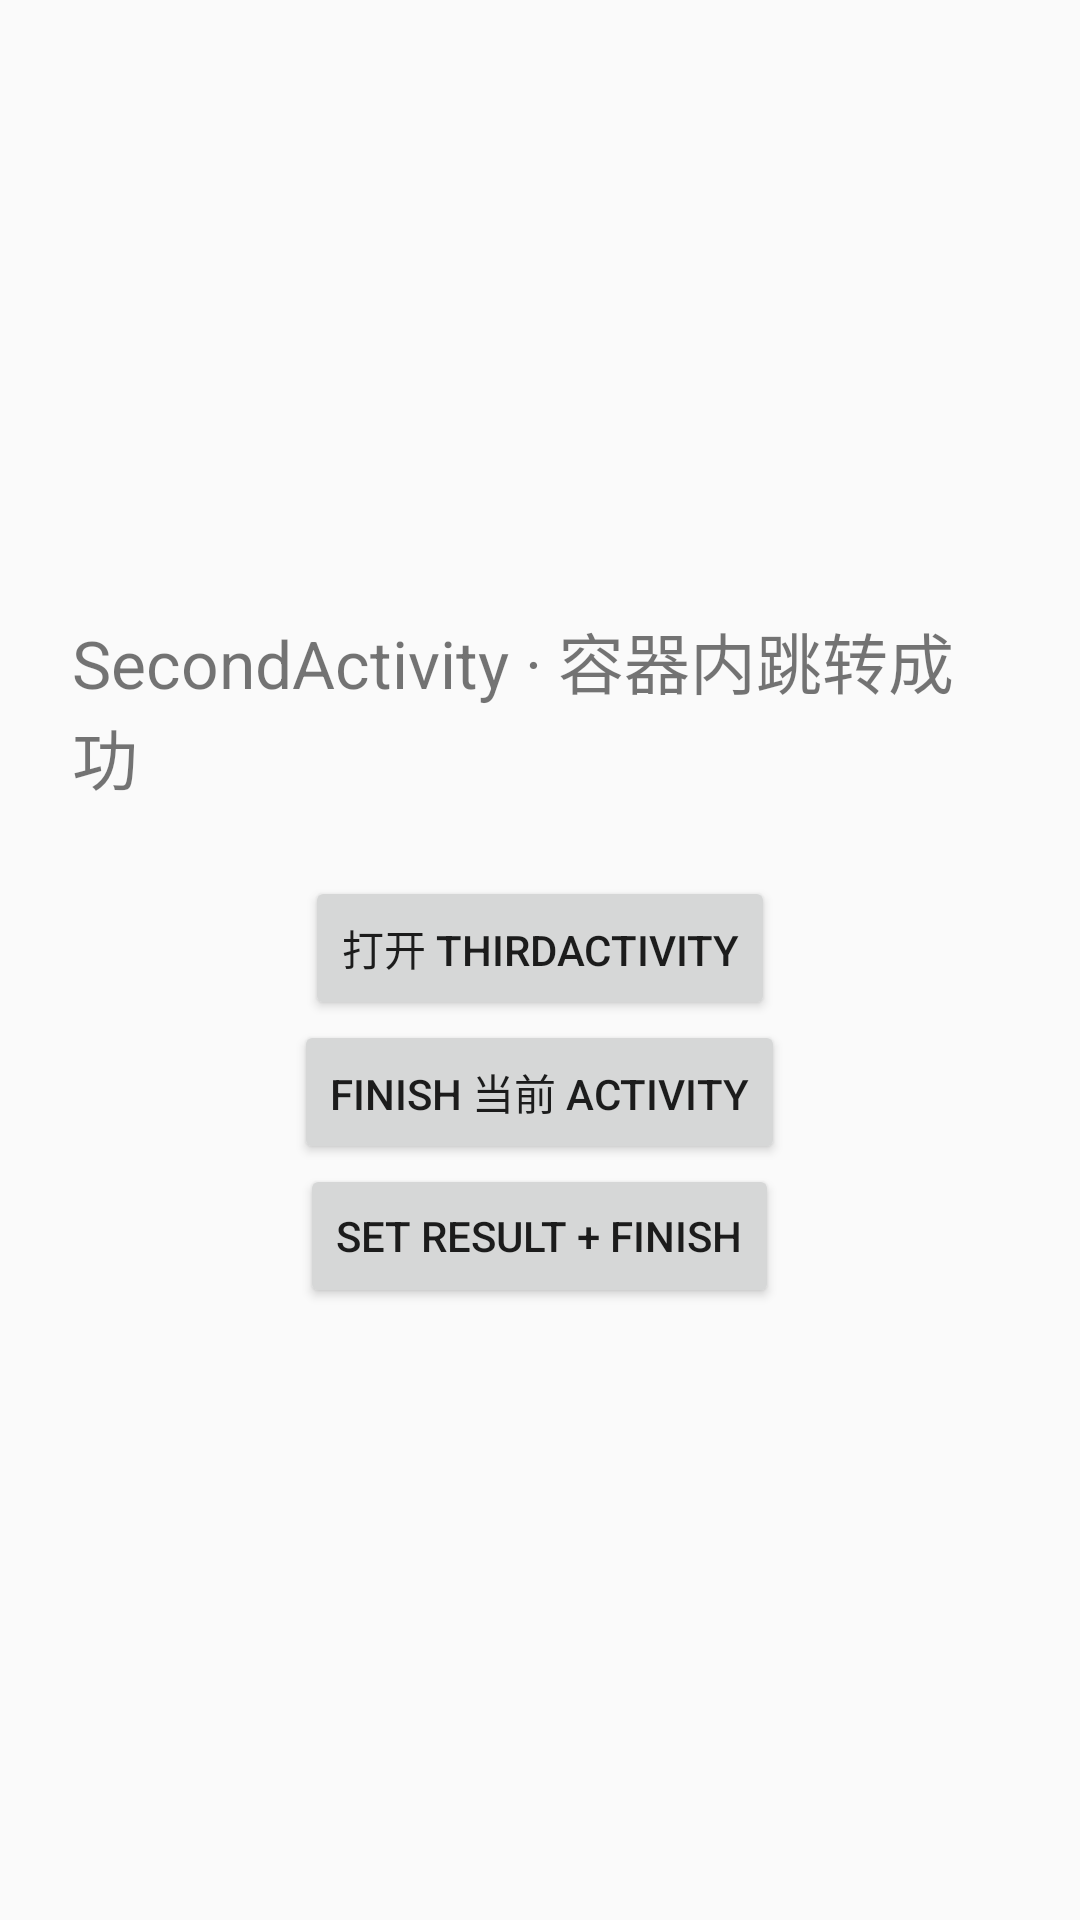

Reconstruct the res/layout file that produces this screen, plus the resources it refers to.
<!-- AndroidManifest.xml: application theme android:Theme.Material.Light -->
<!-- res/layout/activity_second.xml -->
<?xml version="1.0" encoding="utf-8"?>
<LinearLayout xmlns:android="http://schemas.android.com/apk/res/android"
    android:layout_width="match_parent"
    android:layout_height="match_parent"
    android:gravity="center"
    android:orientation="vertical"
    android:padding="24dp">

    <TextView
        android:id="@+id/second_title"
        android:layout_width="wrap_content"
        android:layout_height="wrap_content"
        android:text="@string/second_activity"
        android:textSize="22sp" />

    <Button
        android:id="@+id/open_third"
        android:layout_width="wrap_content"
        android:layout_height="wrap_content"
        android:layout_marginTop="24dp"
        android:text="@string/open_third" />

    <Button
        android:id="@+id/finish_second"
        android:layout_width="wrap_content"
        android:layout_height="wrap_content"
        android:text="@string/finish_second" />

    <Button
        android:id="@+id/result_second"
        android:layout_width="wrap_content"
        android:layout_height="wrap_content"
        android:text="@string/result_second" />

</LinearLayout>
<!-- resources referenced by this layout -->
<resources>
  <string name="finish_second">Finish 当前 Activity</string>
  <string name="open_third">打开 ThirdActivity</string>
  <string name="result_second">Set result + Finish</string>
  <string name="second_activity">SecondActivity · 容器内跳转成功</string>
</resources>
